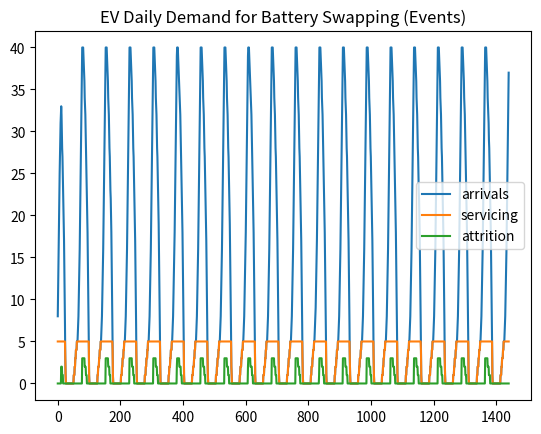

This chart was generated by the following Python code:
import numpy as np
import math
import random
class EV(object):
    def __init__(self,ID,waiting_limit,variance=1):
        self.ID = ID
        self.waiting_limit = waiting_limit*random.uniform(1, variance)
        self.wait_time = 0
    def wait(self, delay=1):
        self.wait_time += delay
    def arriving(t,
    demand,
    waiting_limit,
    demand_variance=1,
    waiting_limit_variance=1):
        EVs=[]
        for i in np.arange(EV.demand_curve(t,demand,demand_variance)):
            EVs.append(EV(f"EV-{t}.{i}",
            waiting_limit,waiting_limit_variance))
        return EVs
    def demand_curve(t,demand,variance=1):
        avg_cnt_of_ev = demand * random.uniform(1,variance)
        return avg_cnt_of_ev*math.cos(t*(20/math.pi)) + (avg_cnt_of_ev/2)
            
class Lobby(object):
    def __init__(self):
        self.EVs = []
    def enter(self,EVs):
        self.EVs.extend(EVs)
    def leave(self,EV):
        self.EVs.remove(EV)
    def get_next(self):
        if len(self.EVs) > 0:
            return self.EVs.pop(0)
    def is_not_empty(self):
        return len(self.EVs) > 0
    def update(self):
        [ev.wait() for ev in self.EVs]
        timedout = [ev for ev in self.EVs 
        if ev.wait_time >= ev.waiting_limit]
        [ self.leave(ev) for ev in timedout ]
        return timedout

class Bay(object):
    def __init__(self,ID,swap_delay,variance=1):
        self.ID = ID
        self.swap_delay = swap_delay*random.uniform(1, variance)
        self.timer = 0
        self.EV=None
    def enter(self,EV):
        self.EV = EV
    def leave(self):
        ev = self.EV
        self.EV = None
        return ev
    def is_empty(self):
        return self.EV is None
    def update(self):
        if self.EV is not None:
            if self.timer < self.swap_delay:
                self.EV.wait()
                self.timer += 1
            else:
                self.timer = 0
                return self.leave()
    def create(count,swap_delay,variance):
        bays=[]
        for i in range(count):
            bays.append(Bay(f"Bay{i}",
            swap_delay,variance))    
        return bays

class Reporting(object):
    def __init__(self):
        self.data = []
    def capture(self, element):
        if element is not None :
            self.data.append(element)
    def capture_all(self, elements):
        e = [e for element in elements 
        if element is not None]
        self.data.extend(e)


def results(report):
    import matplotlib.pyplot as plt
    plt.plot(report['arrival'].data, label = "arrivals")
    plt.plot(report['serviced'].data, label = "servicing")
    plt.plot(report['unserviced'].data, label = "attrition")
    plt.title('EV Daily Demand for Battery Swapping (Events)')
    plt.legend()
    plt.show()


def main():
    report = {
        'arrival' : Reporting(),
        'unserviced' : Reporting(),
        'serviced' : Reporting()
    }
    lobby = Lobby()
    bay_swap_delay = 0
    bay_count = 5
    ev_avg_demand = 5
    ev_waiting_limit = 5
    bays = Bay.create(count=bay_count,
    swap_delay=bay_swap_delay,
    variance=1)
    T = 1440

    for t in range(T):
        # EV's arrive to the station
        arriving = EV.arriving(t,
        demand=ev_avg_demand,
        waiting_limit=ev_waiting_limit,
        demand_variance=1,
        waiting_limit_variance=1)
        # EV's enter a lobby to wait to be serviced
        lobby.enter(arriving)
        report['arrival'].capture(len(lobby.EVs))
        # EV's move from the lobby into available bays
        [bay.enter(lobby.get_next()) for bay in 
        bays if bay.is_empty and lobby.is_not_empty]
        # EV's are serviced in the bay until swap delay
        done = [svcd for svcd in 
        [ bay.update() for bay in bays] 
        if svcd is not None]
        report['serviced'].capture(len(done))
        # EV's that wait to long leave the lobby
        left = lobby.update()
        report['unserviced'].capture(len(left))
            
    results(report)
    #print(f"Number of Bays {bay_count}")
    #print(f"Number of periods/mins to service EV's t={T}")
    #print(f"Delay in swapping battery {bay_swap_delay} periods (t)")
    #print(f"Number of EV's serviced {sum(report['serviced'].data)}")
    #print(f"Number of EV's unserviced {sum(report['unserviced'].data)}")
    #print(f"Total Number of EV demand {sum(report['arrival'].data)}")

    print(f"T Periods,Bays,Swap Delay,EV Timeout,Serviced,Unserviced,Total EV's")
    print(f"{T},{bay_count},{bay_swap_delay},{ev_waiting_limit},{sum(report['serviced'].data)},{sum(report['unserviced'].data)},{sum(report['arrival'].data)}")

    

main()

